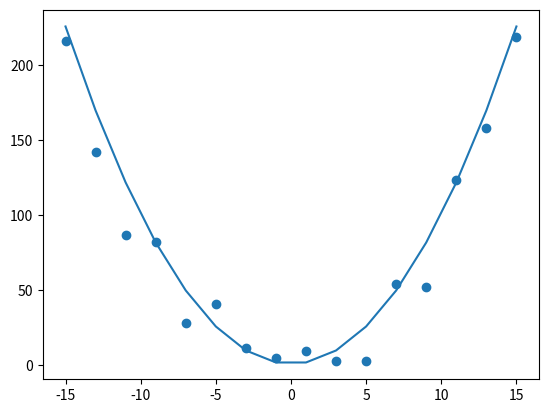

Reproduce this figure in Python.
import numpy as np 
import matplotlib.pyplot as plt 

def Lagra(x):
    x0= x-1
    x1 = x+ 1
    f0= x0** 2 
    f1= x1**2
    return f0 * ((x-x1)/(x0-x1)) + f1 *((x- x0)/(x1- x0))
X= np.array(np.arange(-15, 16, 2))
Ydata=[]
Y= []
for i in X:
    Ydata.append(i**2+ 15 * np.random.randn())
    Y.append(Lagra(i))
ax= plt.axes()
ax.plot(X, Y)
ax.scatter(X, Ydata)
plt.show()

